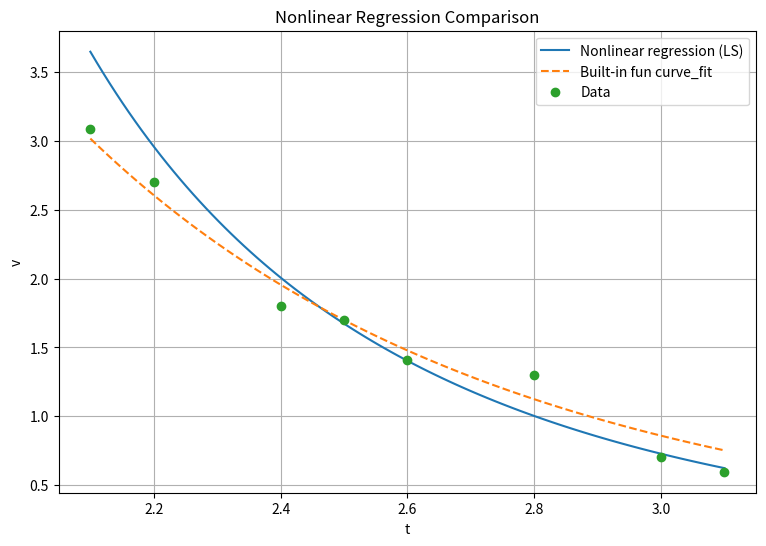

Generate this figure with matplotlib:
import numpy as np
import matplotlib.pyplot as plt
from scipy.optimize import curve_fit

# 1. 데이터 정의
t = np.array([2.1, 2.2, 2.4, 2.5, 2.6, 2.8, 3.0, 3.1])
v = np.array([3.091, 2.699, 1.801, 1.698, 1.412, 1.297, 0.702, 0.597])
z = np.linspace(min(t), max(t), 100)

# --- 방법 1: 선형화 모델을 이용한 Least Squares (행렬 연산) ---
# 모델: v = A * exp(-t) / (1 + B*t) => 1/v = (1/A)*exp(t) + (B/A)*t*exp(t)
X = np.column_stack([np.exp(t), t * np.exp(t)])
Y = 1 / v
C = np.linalg.inv(X.T @ X) @ X.T @ Y

A_LS = 1 / C[0]
B_LS = A_LS * C[1]
yz_LS = A_LS * np.exp(-z) / (1 + B_LS * z)

print(f"방법 1 (Least Squares) 결과: A = {A_LS:.4f}, B = {B_LS:.4f}")

# --- 방법 2: Scipy의 curve_fit (nlinfit 대응) ---
# 사용할 비선형 모델 함수 정의
def model_func(t, A, B):
    return A * np.exp(-t) / (1 + B * t)

# 초기값 (D0 = [1, 1]) 설정 및 최적화
D0 = [1, 1]
popt, _ = curve_fit(model_func, t, v, p0=D0)

A_fit, B_fit = popt
yz_fit = model_func(z, A_fit, B_fit)

print(f"방법 2 (curve_fit) 결과: A = {A_fit:.4f}, B = {B_fit:.4f}")

# 3. 시각화
plt.figure(figsize=(9, 6))
plt.plot(z, yz_LS, label='Nonlinear regression (LS)')
plt.plot(z, yz_fit, '--', label='Built-in fun curve_fit')
plt.plot(t, v, 'o', label='Data')

plt.xlabel('t')
plt.ylabel('v')
plt.title('Nonlinear Regression Comparison')
plt.legend(loc='best')
plt.grid(True)
plt.show()
